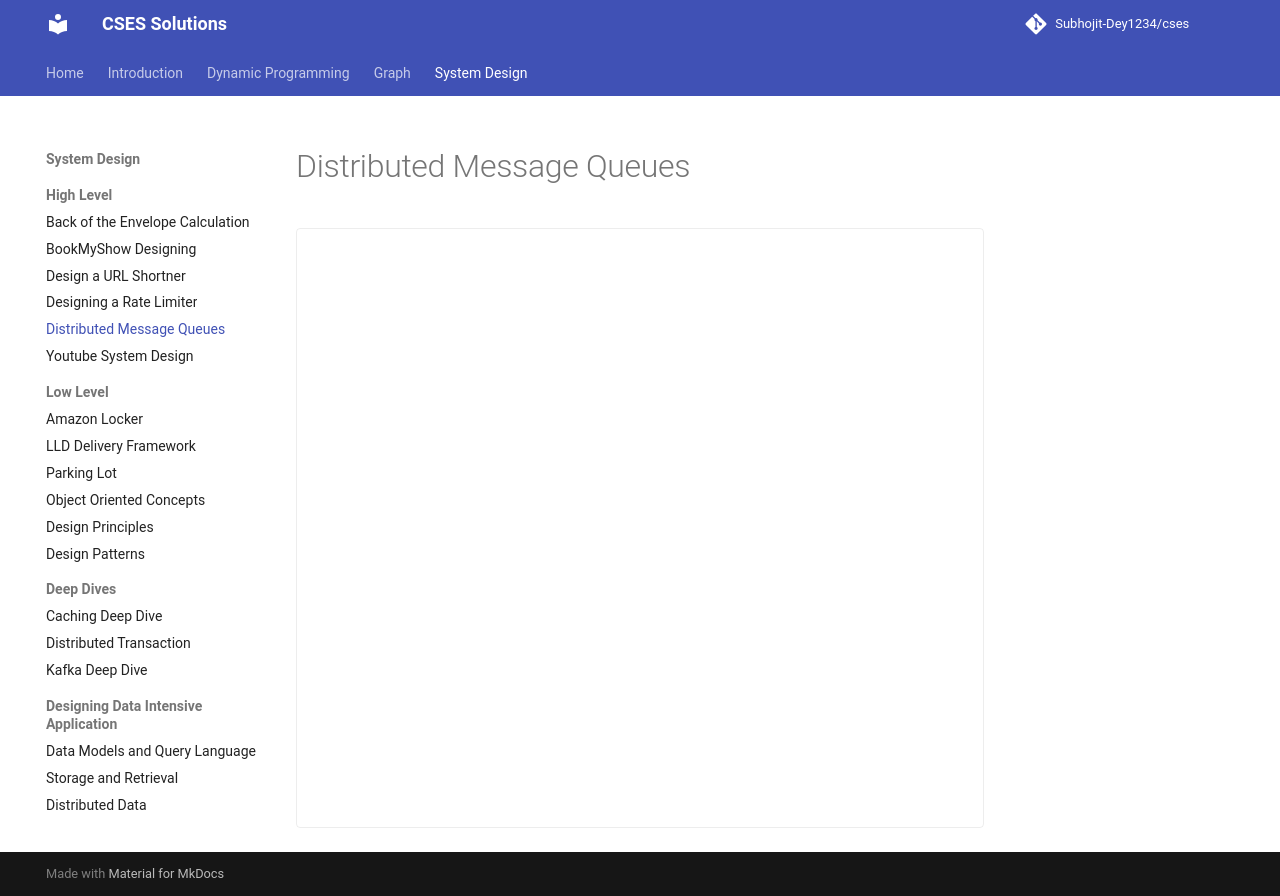

repository: sdey09/blog · page: high-level-system-design-interview/distributed-message-queues/index.html · generator: mkdocs

# Distributed Message Queues

<div class="excalidraw-embed" data-src="assets/excalidraw/high-level-system-design-interview/distributed-message-queues.json"></div>
